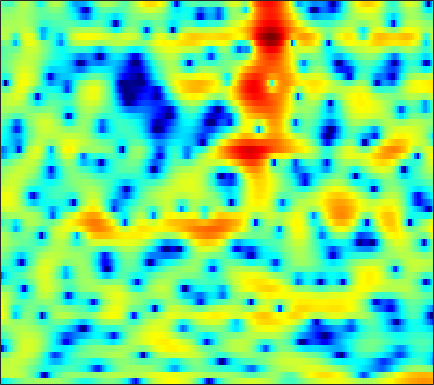

The file beside this chart, header and first rows:
-6.7017, -5.9875, -5.0826, -4.2173, -3.5865, -2.8162, -2.1075, -1.624, -1.0385, -0.52865, -0.089728, 0.18741, 0.49605, 0.73873, 0.88487, 1.0411, 1.1467, 1.2066, 1.2702, 1.3083, 1.3182, 1.3178, 1.2947, 1.2582
2.002, 2.216, 2.462, 2.657, 2.764, 2.849, 2.857, 2.804, 2.643, 2.367, 1.957, 1.547, 0.8458, -0.07635, -0.9446, -2.398, -4.321, -6.211, -9.727, -15.48, -20.97, -15.29, -9.889, -6.634
2.268, 2.419, 2.574, 2.671, 2.704, 2.692, 2.611, 2.497, 2.271, 1.958, 1.553, 1.192, 0.623, -0.02944, -0.5658, -1.33, -2.113, -2.681, -3.364, -3.914, -4.272, -4.4, -4.405, -4.264
1.627, 1.86, 2.14, 2.378, 2.527, 2.677, 2.765, 2.782, 2.734, 2.6, 2.377, 2.143, 1.743, 1.24, 0.801, 0.1233, -0.6526, -1.295, -2.235, -3.269, -4.38, -5.251, -6.421, -7.5
-1.432, -1.027, -0.386, 0.3261, 0.8668, 1.552, 2.158, 2.541, 2.942, 3.203, 3.32, 3.308, 3.154, 2.844, 2.504, 1.905, 1.131, 0.4265, -0.7006, -2.065, -3.706, -5.162, -7.467, -10.18
-16.78, -14.18, -9.4, -5.81, -3.758, -1.613, 0.03154, 1.006, 2.023, 2.766, 3.271, 3.507, 3.644, 3.596, 3.441, 3.083, 2.567, 2.081, 1.31, 0.4147, -0.5745, -1.36, -2.417, -3.438
-7.271, -6.684, -5.418, -3.856, -2.66, -1.184, 0.09866, 0.9195, 1.821, 2.513, 3.007, 3.254, 3.43, 3.446, 3.357, 3.106, 2.709, 2.322, 1.691, 0.9296, 0.03474, -0.7237, -1.852, -3.131
-3.208, -2.571, -1.733, -0.9193, -0.3341, 0.3933, 1.04, 1.464, 1.947, 2.322, 2.579, 2.697, 2.753, 2.693, 2.576, 2.325, 1.968, 1.64, 1.109, 0.4708, -0.2743, -0.9127, -1.875, -2.986
-0.8322, -0.3053, 0.2609, 0.7021, 0.9683, 1.256, 1.494, 1.637, 1.783, 1.88, 1.914, 1.893, 1.8, 1.614, 1.421, 1.1, 0.7207, 0.4083, -0.02241, -0.4479, -0.8623, -1.181, -1.622, -2.091
2.757, 2.638, 2.35, 1.944, 1.604, 1.164, 0.8333, 0.6896, 0.6489, 0.723, 0.8125, 0.8353, 0.7407, 0.4406, 0.06965, -0.6217, -1.5, -2.206, -3.026, -3.465, -3.355, -2.988, -2.348, -1.722
5.795, 4.927, 3.444, 1.497, -0.3602, -3.481, -6.822, -7.666, -5.581, -3.044, -1.253, -0.4133, 0.1505, 0.1266, -0.279, -1.41, -3.395, -5.749, -11.21, -24.82, -11.67, -6.993, -3.359, -1.126
5.359, 4.398, 2.881, 1.058, -0.517, -2.762, -4.552, -5.027, -4.409, -3.183, -2.019, -1.345, -0.7557, -0.4793, -0.4784, -0.7128, -1.144, -1.544, -1.999, -2.151, -1.85, -1.407, -0.7045, -0.0415
4.251, 3.612, 2.681, 1.69, 0.9528, 0.01589, -0.7918, -1.268, -1.698, -1.879, -1.872, -1.744, -1.461, -1.107, -0.8321, -0.4854, -0.1768, 0.02063, 0.2427, 0.4191, 0.5421, 0.5964, 0.5758, 0.3977
3.153, 2.763, 2.168, 1.476, 0.8932, -0.014, -1.087, -1.972, -3.242, -4.447, -5.266, -5.332, -4.559, -3.223, -2.146, -0.8002, 0.3134, 0.994, 1.696, 2.16, 2.39, 2.425, 2.27, 1.863
-0.2188, -0.2, -0.2576, -0.4772, -0.8012, -1.482, -2.538, -3.665, -5.849, -9.303, -15.36, -18.42, -11.06, -6.11, -3.622, -1.202, 0.5315, 1.509, 2.463, 3.099, 3.44, 3.512, 3.397, 3.05
-6.978, -5.855, -4.585, -3.67, -3.239, -2.939, -2.923, -3.09, -3.426, -3.741, -3.805, -3.575, -2.838, -1.75, -0.8249, 0.3688, 1.432, 2.1, 2.789, 3.234, 3.452, 3.454, 3.248, 2.811
-12.33, -9.397, -6.804, -5.117, -4.237, -3.459, -2.986, -2.741, -2.45, -2.147, -1.725, -1.31, -0.6243, 0.1694, 0.804, 1.631, 2.379, 2.855, 3.358, 3.653, 3.721, 3.619, 3.241, 2.574
-5.695, -5.069, -4.367, -3.9, -3.716, -3.728, -3.994, -4.268, -4.576, -4.601, -4.123, -3.421, -2.199, -0.8703, 0.08356, 1.238, 2.216, 2.815, 3.425, 3.824, 3.968, 3.914, 3.61, 3.019
-1.784, -1.913, -2.201, -2.7, -3.286, -4.426, -6.145, -8.037, -12.02, -19.31, -16.93, -11.38, -6.824, -3.832, -2.156, -0.4318, 0.8845, 1.661, 2.446, 2.992, 3.331, 3.447, 3.434, 3.234
0.1013, -0.2211, -0.7385, -1.411, -2.051, -3.07, -4.312, -5.366, -6.721, -7.571, -7.369, -6.539, -5.027, -3.497, -2.466, -1.271, -0.3004, 0.3098, 0.9869, 1.511, 1.926, 2.161, 2.382, 2.495
1.397, 1.089, 0.6134, 0.08689, -0.3332, -0.9286, -1.516, -1.91, -2.357, -2.626, -2.688, -2.616, -2.405, -2.117, -1.889, -1.579, -1.286, -1.07, -0.7455, -0.357, 0.06857, 0.4116, 0.8666, 1.277
2.363, 2.062, 1.612, 1.145, 0.8075, 0.3602, -0.02607, -0.2694, -0.5375, -0.7352, -0.8945, -1.014, -1.214, -1.51, -1.829, -2.406, -3.088, -3.592, -4.043, -3.895, -3.107, -2.248, -1.032, 0.08252
2.264, 1.943, 1.467, 0.8749, 0.3734, -0.2513, -0.745, -0.9624, -0.944, -0.7305, -0.484, -0.3739, -0.4421, -0.8614, -1.475, -2.851, -5.133, -7.822, -14.66, -20.42, -9.608, -5.744, -2.463, -0.2853
-0.6078, -0.5516, -0.8078, -1.645, -2.784, -5.113, -8.174, -9.335, -7.173, -4.104, -1.897, -0.8071, 0.01881, 0.243, 0.07449, -0.5452, -1.573, -2.451, -3.484, -3.742, -2.998, -2.034, -0.6966, 0.5357
-4.927, -3.063, -1.943, -1.87, -2.456, -4.002, -5.828, -6.42, -4.913, -2.618, -0.7147, 0.3181, 1.212, 1.646, 1.72, 1.567, 1.192, 0.8309, 0.3363, -0.1791, -0.6167, -0.8792, -1.112, -1.101
-0.8179, 0.009043, 0.8022, 1.226, 1.344, 1.331, 1.242, 1.237, 1.355, 1.581, 1.826, 1.944, 2.01, 1.94, 1.783, 1.444, 0.985, 0.5103, -0.2549, -1.29, -2.723, -4.223, -6.942, -10.71
2.838, 3.015, 3.224, 3.333, 3.341, 3.251, 3.046, 2.835, 2.446, 1.983, 1.419, 0.9423, 0.2489, -0.4554, -0.9376, -1.491, -1.952, -2.273, -2.796, -3.493, -4.535, -5.564, -7.32, -9.117
4.325, 4.397, 4.434, 4.376, 4.249, 3.949, 3.495, 3.021, 2.21, 1.138, -0.2286, -1.462, -3.408, -5.572, -7.012, -7.958, -7.519, -6.714, -5.712, -5.012, -4.628, -4.51, -4.489, -4.494
4.251, 4.406, 4.502, 4.469, 4.341, 4.016, 3.496, 2.946, 1.996, 0.6965, -1.021, -2.687, -5.616, -9.894, -14.65, -18.53, -12.7, -9.679, -7.086, -5.5, -4.477, -3.959, -3.461, -3.116
2.896, 3.249, 3.574, 3.731, 3.74, 3.59, 3.242, 2.852, 2.147, 1.226, 0.0852, -0.8986, -2.321, -3.724, -4.604, -5.31, -5.422, -5.217, -4.819, -4.393, -4.045, -3.823, -3.552, -3.287
1.3, 1.88, 2.478, 2.881, 3.062, 3.155, 3.083, 2.928, 2.575, 2.095, 1.492, 0.9797, 0.2391, -0.5105, -1.064, -1.755, -2.375, -2.804, -3.375, -3.934, -4.466, -4.809, -5.129, -5.17
0.2934, 0.9651, 1.683, 2.224, 2.524, 2.806, 2.967, 3.003, 2.955, 2.785, 2.511, 2.233, 1.778, 1.221, 0.737, -0.01199, -0.9103, -1.7, -2.926, -4.45, -6.319, -7.991, -10.34, -11.62
-0.4288, 0.07197, 0.6646, 1.179, 1.534, 1.938, 2.277, 2.468, 2.681, 2.788, 2.806, 2.745, 2.564, 2.227, 1.87, 1.219, 0.3333, -0.5212, -1.922, -3.754, -6.142, -8.442, -12.31, -15.45
-2.276, -2.175, -1.827, -1.271, -0.798, -0.1881, 0.3498, 0.7245, 1.187, 1.649, 2.064, 2.342, 2.603, 2.694, 2.624, 2.308, 1.748, 1.12, 0.04827, -1.257, -2.696, -3.721, -4.817, -5.289
-8.409, -9.349, -7.97, -5.792, -4.604, -3.562, -3.038, -2.732, -2.288, -1.407, -0.1786, 0.8088, 1.983, 2.886, 3.317, 3.555, 3.381, 3.002, 2.094, 0.7692, -1.012, -2.615, -4.823, -6.043
-9.915, -11.45, -9.726, -7.7, -6.906, -6.982, -8.43, -10.87, -16.04, -12.54, -6.297, -3.181, -0.2596, 1.72, 2.75, 3.611, 3.909, 3.815, 3.225, 2.044, 0.148, -1.92, -5.855, -9.758
-4.518, -5.221, -5.911, -6.515, -6.987, -7.836, -8.974, -9.852, -10.4, -9.274, -6.869, -4.943, -2.619, -0.7484, 0.3573, 1.446, 2.14, 2.381, 2.413, 2.118, 1.588, 1.109, 0.523, 0.31
-3.675, -4.285, -5.227, -6.205, -6.99, -7.957, -8.705, -8.961, -8.675, -7.732, -6.275, -5.034, -3.34, -1.784, -0.7709, 0.3443, 1.195, 1.661, 2.066, 2.276, 2.329, 2.309, 2.26, 2.221
-2.786, -3.384, -4.468, -5.942, -7.388, -9.864, -12.95, -15.03, -14.24, -10.71, -7.488, -5.503, -3.336, -1.606, -0.5344, 0.6297, 1.517, 2.041, 2.548, 2.877, 3.05, 3.094, 3.063, 2.917
-1.258, -1.671, -2.504, -3.782, -5.053, -7.262, -9.986, -11.64, -11.06, -8.231, -5.434, -3.713, -1.865, -0.4299, 0.4459, 1.382, 2.106, 2.526, 2.945, 3.207, 3.327, 3.318, 3.164, 2.85
0.1468, 0.07163, -0.2139, -0.6899, -1.124, -1.74, -2.247, -2.442, -2.38, -1.955, -1.325, -0.8009, -0.1508, 0.4291, 0.7946, 1.2, 1.536, 1.742, 1.974, 2.141, 2.218, 2.195, 2.028, 1.686
1.165, 1.327, 1.403, 1.392, 1.328, 1.204, 1.073, 0.9783, 0.8681, 0.7771, 0.658, 0.5322, 0.3025, -0.00127, -0.2592, -0.5743, -0.788, -0.8194, -0.7044, -0.4487, -0.1699, -0.002272, 0.1127, 0.02328
1.897, 2.143, 2.406, 2.598, 2.701, 2.79, 2.8, 2.744, 2.567, 2.22, 1.677, 1.099, 0.07137, -1.331, -2.621, -4.563, -6.239, -6.662, -5.898, -4.489, -3.202, -2.464, -1.794, -1.462
1.671, 1.861, 2.165, 2.51, 2.813, 3.213, 3.539, 3.691, 3.71, 3.453, 2.864, 2.16, 0.7734, -1.276, -3.42, -7.617, -14.75, -18.01, -11.02, -7.049, -4.856, -3.859, -3.086, -2.691
-0.8472, -1.203, -1.315, -0.632, 0.2931, 1.685, 2.923, 3.638, 4.255, 4.491, 4.313, 3.916, 3.038, 1.806, 0.6715, -0.9678, -2.432, -3.203, -3.735, -3.92, -4.031, -4.142, -4.334, -4.515
-5.385, -8.876, -20.92, -11.07, -5.433, -1.147, 1.529, 2.887, 4.119, 4.816, 5.072, 5.009, 4.632, 3.961, 3.292, 2.217, 0.9869, -0.05013, -1.591, -3.399, -5.592, -7.438, -9.61, -10.34
-3.274, -3.9, -4.216, -3.333, -2.067, -0.2058, 1.456, 2.485, 3.51, 4.176, 4.521, 4.58, 4.403, 3.94, 3.426, 2.513, 1.319, 0.2044, -1.607, -3.965, -7.145, -10.38, -16.36, -17.59
-1.544, -1.371, -1.006, -0.4477, 0.07095, 0.8546, 1.632, 2.18, 2.793, 3.241, 3.496, 3.555, 3.449, 3.134, 2.756, 2.066, 1.143, 0.3189, -0.9772, -2.458, -4.056, -5.229, -6.468, -7.185
-1.482, -1.134, -0.6395, -0.1257, 0.2636, 0.797, 1.308, 1.669, 2.102, 2.45, 2.69, 2.783, 2.773, 2.618, 2.388, 1.938, 1.328, 0.7972, -0.03198, -0.928, -1.833, -2.49, -3.293, -3.953
-2.208, -1.694, -1.095, -0.6014, -0.2683, 0.1325, 0.5491, 0.853, 1.294, 1.731, 2.118, 2.345, 2.534, 2.563, 2.472, 2.206, 1.8, 1.414, 0.8034, 0.1206, -0.5939, -1.135, -1.862, -2.541
-2.975, -2.132, -1.415, -1.104, -1.069, -1.159, -1.143, -0.8923, -0.2119, 0.733, 1.668, 2.26, 2.83, 3.091, 3.114, 2.921, 2.522, 2.099, 1.472, 0.7899, 0.07233, -0.4737, -1.215, -2.037
-1.471, -0.5202, -0.04758, -0.4696, -1.472, -3.886, -7.67, -8.739, -4.722, -0.8548, 1.707, 2.971, 3.977, 4.386, 4.348, 3.904, 3.075, 2.296, 1.192, 0.2413, -0.4228, -0.7746, -1.261, -2.046
1.664, 2.04, 2.065, 1.488, 0.611, -1.12, -2.971, -3.269, -1.528, 0.851, 2.722, 3.646, 4.287, 4.316, 3.91, 2.783, 0.8807, -1.153, -4.856, -8.671, -7.864, -5.75, -3.855, -3.107
1.847, 1.987, 2.026, 1.903, 1.742, 1.483, 1.331, 1.371, 1.637, 2.052, 2.417, 2.577, 2.557, 2.142, 1.548, 0.3108, -1.513, -3.342, -6.361, -8.882, -8.461, -6.909, -5.079, -3.888
1.148, 1.279, 1.419, 1.508, 1.553, 1.602, 1.661, 1.705, 1.778, 1.827, 1.804, 1.721, 1.474, 1.038, 0.5952, -0.1645, -1.059, -1.742, -2.597, -3.19, -3.388, -3.321, -3.008, -2.662
0.358, 0.5182, 0.6981, 0.8595, 0.9687, 1.128, 1.282, 1.386, 1.49, 1.532, 1.5, 1.399, 1.149, 0.8016, 0.4709, -0.02705, -0.5438, -0.9098, -1.288, -1.532, -1.622, -1.601, -1.491, -1.351
-0.3919, -0.3092, -0.2432, -0.1393, 0.001465, 0.2723, 0.6189, 0.9039, 1.243, 1.486, 1.583, 1.539, 1.325, 0.9334, 0.5292, -0.08455, -0.7107, -1.121, -1.44, -1.448, -1.199, -0.8959, -0.4928, -0.1396
-1.185, -1.597, -2.236, -2.673, -2.61, -1.952, -0.863, -0.006929, 1.003, 1.743, 2.148, 2.24, 2.059, 1.47, 0.7593, -0.5881, -2.351, -3.732, -4.912, -4.258, -2.438, -1.063, 0.4235, 1.433
